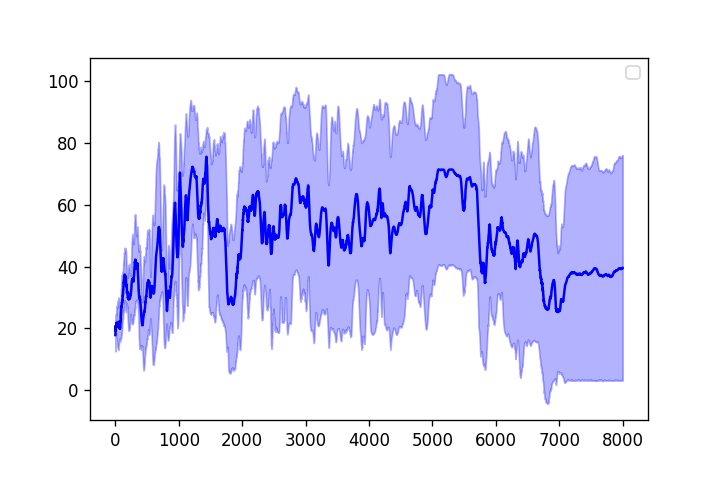

Data behind this chart, as committed beside it:
1.046617412567138672e+01, 2.041242790222167969e+01, 2.441731834411621094e+01, 2.159434318542480469e+01, 1.990055847167968750e+01, 1.862511444091796875e+01, 1.758745765686035156e+01, 1.900711059570312500e+01, 1.835358810424804688e+01, 1.800365066528320312e+01, 1.723620986938476562e+01, 1.667204093933105469e+01, 1.619466590881347656e+01, 1.572088909149169922e+01, 1.577607250213623047e+01, 1.571845626831054688e+01, 1.546216583251953125e+01, 1.523435115814208984e+01, 1.493579578399658203e+01, 1.471231555938720703e+01, 1.442355155944824219e+01, 1.428436851501464844e+01, 1.407903957366943359e+01, 1.414681625366210938e+01
2.221786689758300781e+01, 1.896177291870117188e+01, 1.978524589538574219e+01, 1.876535415649414062e+01, 1.991789817810058594e+01, 1.949543952941894531e+01, 2.153491783142089844e+01, 2.142287445068359375e+01, 2.308493804931640625e+01, 2.352664184570312500e+01, 2.266005325317382812e+01, 2.222031211853027344e+01, 2.251336288452148438e+01, 2.281738281250000000e+01, 2.228650474548339844e+01, 2.274705123901367188e+01, 2.257586860656738281e+01, 2.380674552917480469e+01, 2.380458831787109375e+01, 2.356571960449218750e+01, 2.378768348693847656e+01, 2.357129669189453125e+01, 2.367819595336914062e+01, 2.389763450622558594e+01
1.654862403869628906e+01, 2.202529525756835938e+01, 2.480309104919433594e+01, 2.415678405761718750e+01, 2.212425994873046875e+01, 2.187664604187011719e+01, 2.146958351135253906e+01, 2.222363090515136719e+01, 2.159307479858398438e+01, 2.218396377563476562e+01, 2.159502983093261719e+01, 2.632007408142089844e+01, 2.569616889953613281e+01, 2.632030677795410156e+01, 2.644741630554199219e+01, 2.772629356384277344e+01, 2.771309852600097656e+01, 2.945781707763671875e+01, 2.931633567810058594e+01, 2.871967506408691406e+01, 2.899178886413574219e+01, 2.861209678649902344e+01, 2.815980148315429688e+01, 2.868244934082031250e+01
1.485422325134277344e+01, 1.266019821166992188e+01, 1.310485363006591797e+01, 1.955071067810058594e+01, 1.928242874145507812e+01, 1.910357475280761719e+01, 1.861816215515136719e+01, 2.272850227355957031e+01, 2.275818824768066406e+01, 2.179491043090820312e+01, 2.312096023559570312e+01, 2.284729194641113281e+01, 2.216628265380859375e+01, 2.340436172485351562e+01, 2.311255264282226562e+01, 2.264962387084960938e+01, 2.378102111816406250e+01, 2.410736656188964844e+01, 2.516347312927246094e+01, 2.493722915649414062e+01, 2.512806129455566406e+01, 2.586298179626464844e+01, 2.542136001586914062e+01, 2.498106384277343750e+01
2.528279304504394531e+01, 1.742229270935058594e+01, 1.768463134765625000e+01, 1.939549255371093750e+01, 1.948378372192382812e+01, 1.842405509948730469e+01, 1.728721427917480469e+01, 1.687558364868164062e+01, 1.805629348754882812e+01, 1.765008163452148438e+01, 1.715897369384765625e+01, 1.674971580505371094e+01, 1.660390853881835938e+01, 1.689209938049316406e+01, 1.646370315551757812e+01, 1.646901130676269531e+01, 1.652278327941894531e+01, 1.623604583740234375e+01, 1.616331863403320312e+01, 1.609786415100097656e+01, 1.611932754516601562e+01, 1.602272987365722656e+01, 1.582006835937500000e+01, 1.552124404907226562e+01
